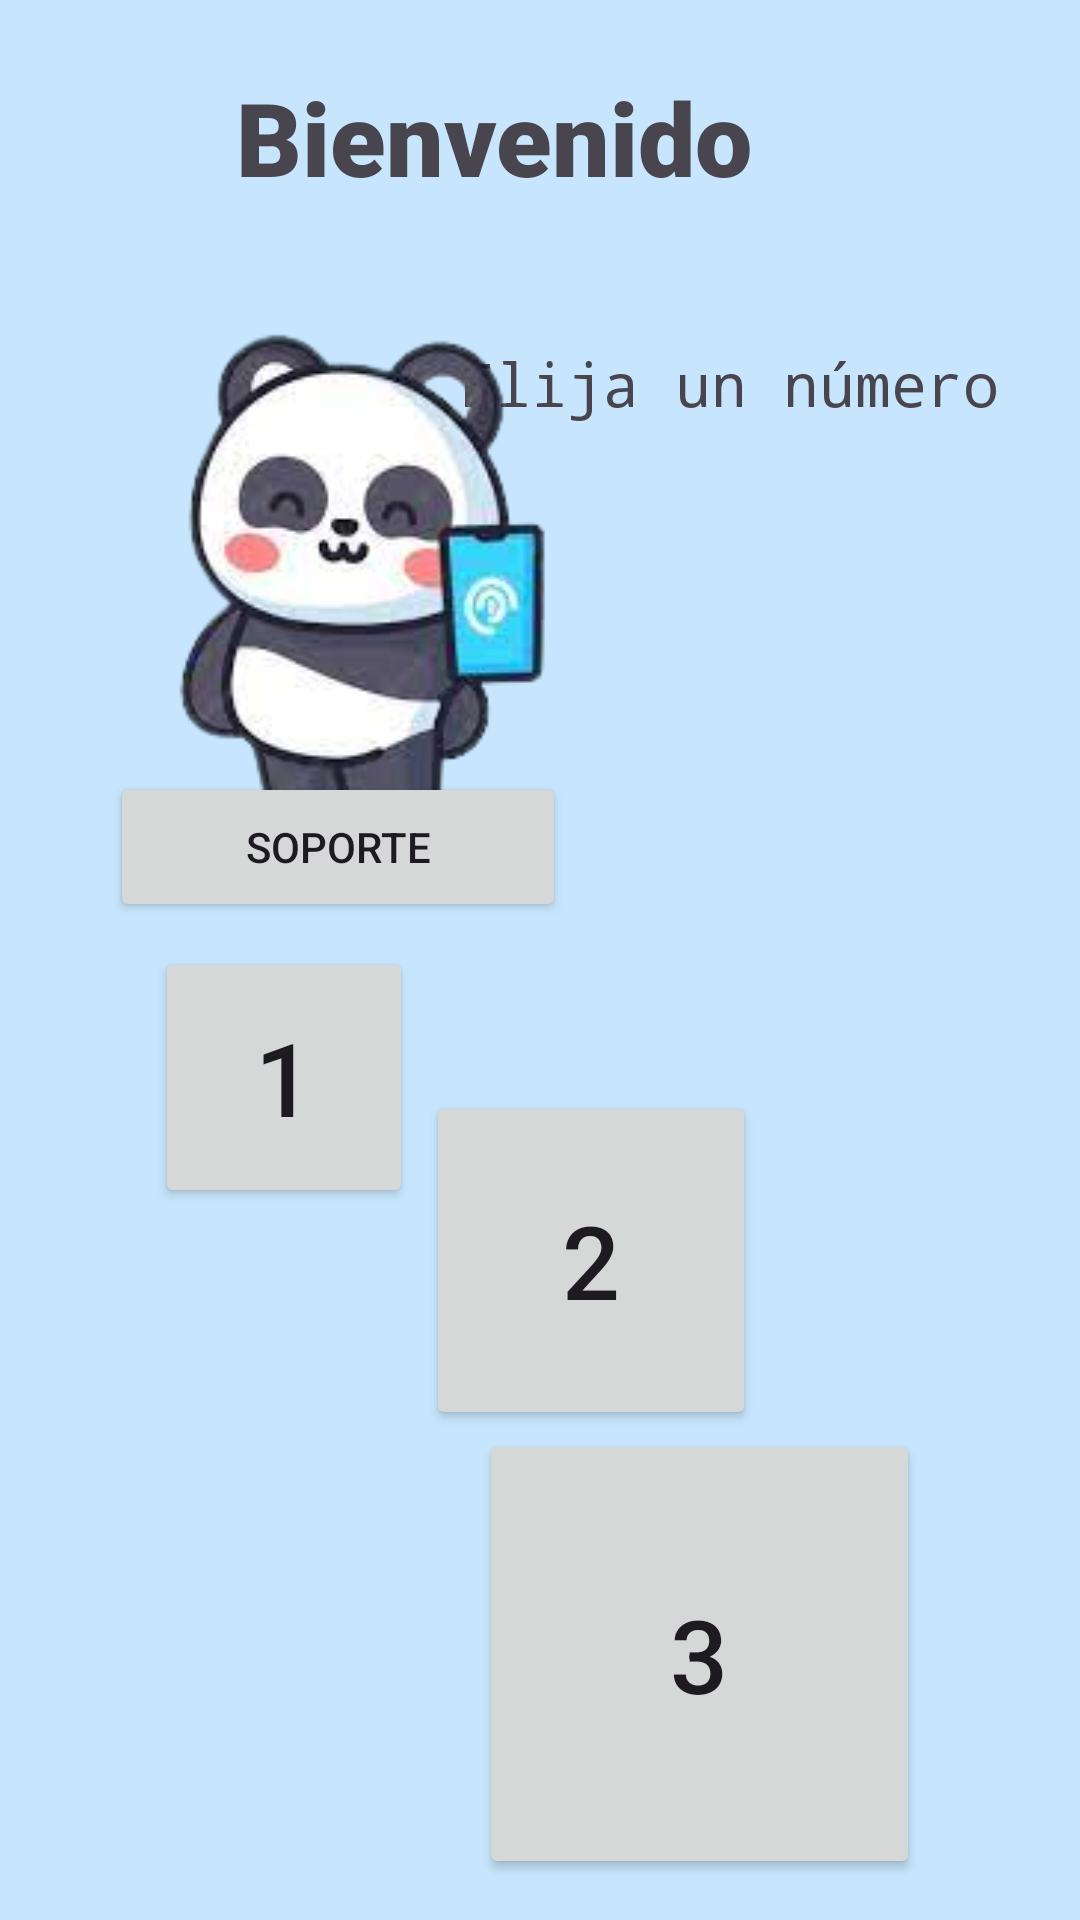

Android layout source for this screen:
<!-- AndroidManifest.xml: application theme Theme.Numfn -->
<!-- res/layout/activity_inicio.xml -->
<?xml version="1.0" encoding="utf-8"?>
<androidx.constraintlayout.widget.ConstraintLayout xmlns:android="http://schemas.android.com/apk/res/android"
    xmlns:app="http://schemas.android.com/apk/res-auto"
    xmlns:tools="http://schemas.android.com/tools"
    android:layout_width="match_parent"
    android:layout_height="match_parent"
    android:background="#448AFF"
    android:backgroundTint="#3703A8F4"
    tools:context=".inicio">

    <Button
        android:id="@+id/btn3"
        android:layout_width="147dp"
        android:layout_height="150dp"
        android:text="3"
        android:textSize="34sp"
        app:layout_constraintBottom_toBottomOf="parent"
        app:layout_constraintEnd_toEndOf="parent"
        app:layout_constraintHorizontal_bias="0.75"
        app:layout_constraintStart_toStartOf="parent"
        app:layout_constraintTop_toTopOf="parent"
        app:layout_constraintVertical_bias="0.972" />

    <Button
        android:id="@+id/btn2"
        android:layout_width="110dp"
        android:layout_height="113dp"
        android:text="2"
        android:textSize="34sp"
        app:layout_constraintBottom_toBottomOf="parent"
        app:layout_constraintEnd_toEndOf="parent"
        app:layout_constraintHorizontal_bias="0.568"
        app:layout_constraintStart_toStartOf="parent"
        app:layout_constraintTop_toTopOf="parent"
        app:layout_constraintVertical_bias="0.69" />

    <TextView
        android:id="@+id/txtbienb"
        android:layout_width="202dp"
        android:layout_height="46dp"
        android:fontFamily="sans-serif-black"
        android:text="Bienvenido"
        android:textSize="34sp"
        app:layout_constraintBottom_toBottomOf="parent"
        app:layout_constraintEnd_toEndOf="parent"
        app:layout_constraintHorizontal_bias="0.497"
        app:layout_constraintStart_toStartOf="parent"
        app:layout_constraintTop_toTopOf="parent"
        app:layout_constraintVertical_bias="0.039" />

    <TextView
        android:id="@+id/textView5"
        android:layout_width="186dp"
        android:layout_height="62dp"
        android:fontFamily="monospace"
        android:text="Elija un número"
        android:textSize="20sp"
        app:layout_constraintBottom_toBottomOf="parent"
        app:layout_constraintEnd_toEndOf="parent"
        app:layout_constraintHorizontal_bias="0.88"
        app:layout_constraintStart_toStartOf="parent"
        app:layout_constraintTop_toTopOf="parent"
        app:layout_constraintVertical_bias="0.198" />

    <ImageView
        android:id="@+id/imageView4"
        android:layout_width="222dp"
        android:layout_height="241dp"
        app:layout_constraintBottom_toBottomOf="parent"
        app:layout_constraintEnd_toEndOf="parent"
        app:layout_constraintHorizontal_bias="0.084"
        app:layout_constraintStart_toStartOf="parent"
        app:layout_constraintTop_toTopOf="parent"
        app:layout_constraintVertical_bias="0.197"
        app:srcCompat="@mipmap/panmdaapunta" />

    <Button
        android:id="@+id/btn1"
        android:layout_width="86dp"
        android:layout_height="87dp"
        android:text="1"
        android:textSize="34sp"
        app:layout_constraintBottom_toBottomOf="parent"
        app:layout_constraintEnd_toEndOf="parent"
        app:layout_constraintHorizontal_bias="0.188"
        app:layout_constraintStart_toStartOf="parent"
        app:layout_constraintTop_toTopOf="parent"
        app:layout_constraintVertical_bias="0.571" />

    <Button
        android:id="@+id/btnsuport"
        android:layout_width="152dp"
        android:layout_height="50dp"
        android:text="Soporte"
        app:layout_constraintBottom_toBottomOf="parent"
        app:layout_constraintEnd_toEndOf="parent"
        app:layout_constraintHorizontal_bias="0.177"
        app:layout_constraintStart_toStartOf="parent"
        app:layout_constraintTop_toTopOf="parent"
        app:layout_constraintVertical_bias="0.436" />

</androidx.constraintlayout.widget.ConstraintLayout>
<!-- resources referenced by this layout -->
<resources>
  <!-- mipmap panmdaapunta: png bitmap (mipmap-hdpi, 38857 bytes) -->
  <style name="Theme.Numfn" parent="Base.Theme.Numfn" />
  <style name="Base.Theme.Numfn" parent="Theme.Material3.DayNight.NoActionBar">
          
          
      </style>
</resources>
